Photos from the image-classification dataset "pokemon" in the GitHub repository Schultz2873/pokemon-image-recognition. Its 4 classes are: bulbasaur, charmander, pikachu, squirtle.

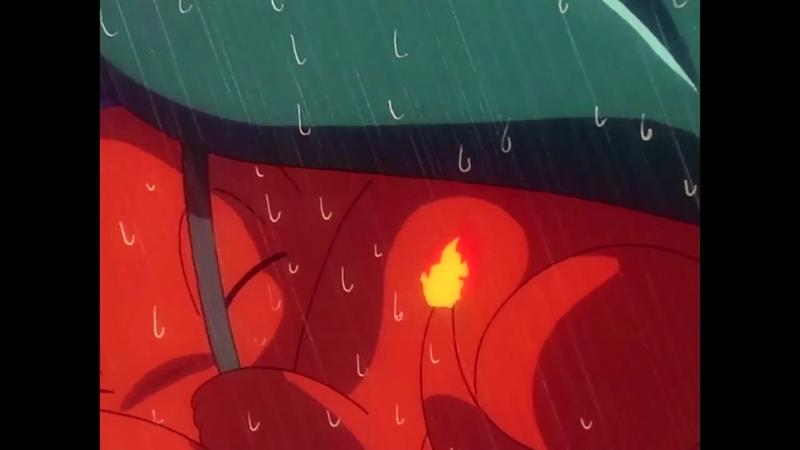
Label: charmander

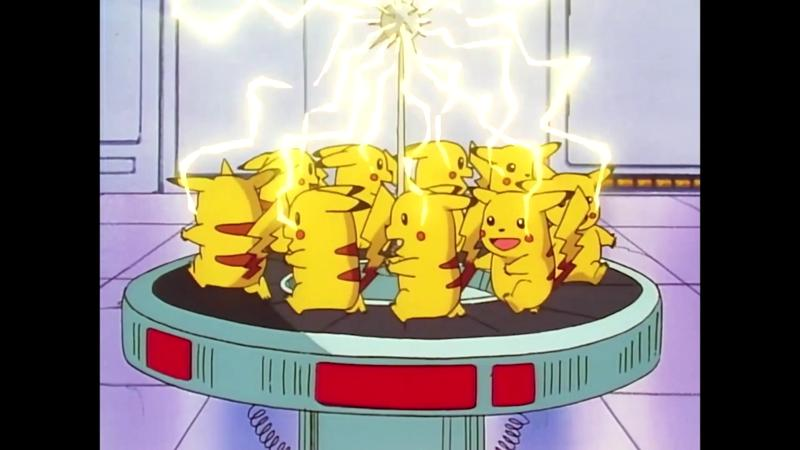
Label: pikachu

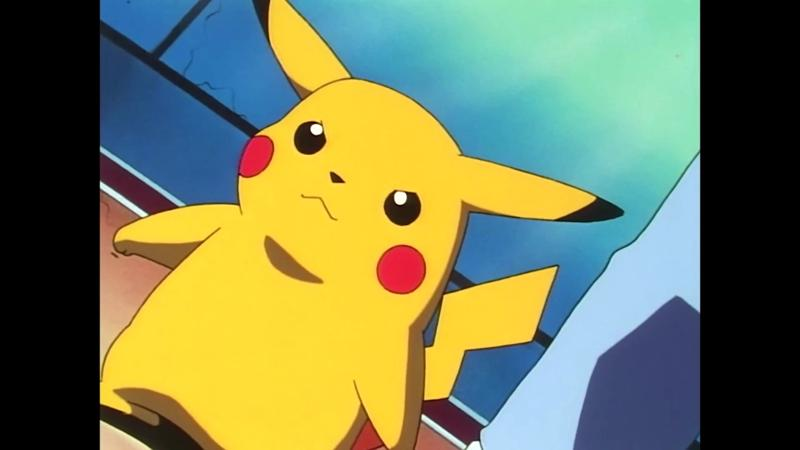
Label: pikachu

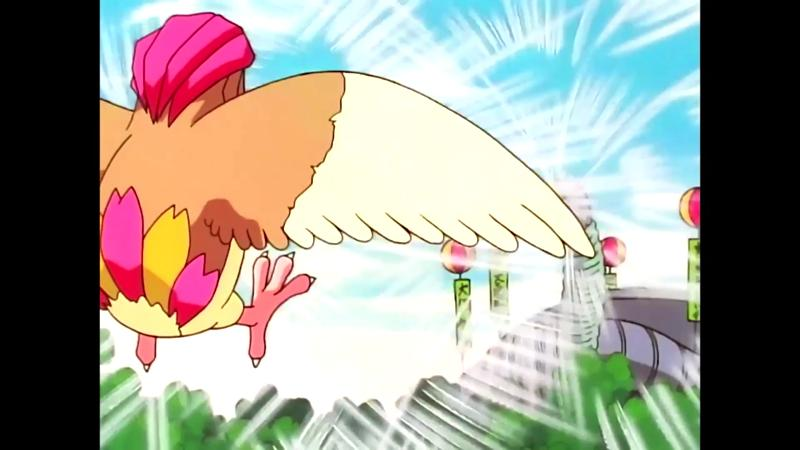
Label: bulbasaur

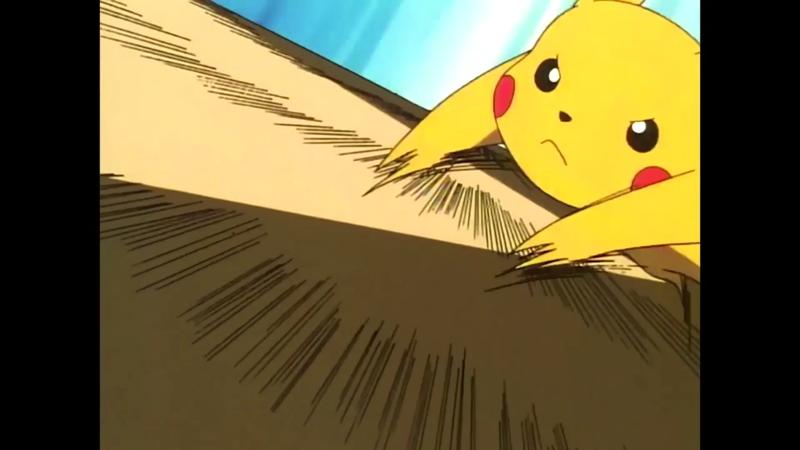
Label: pikachu

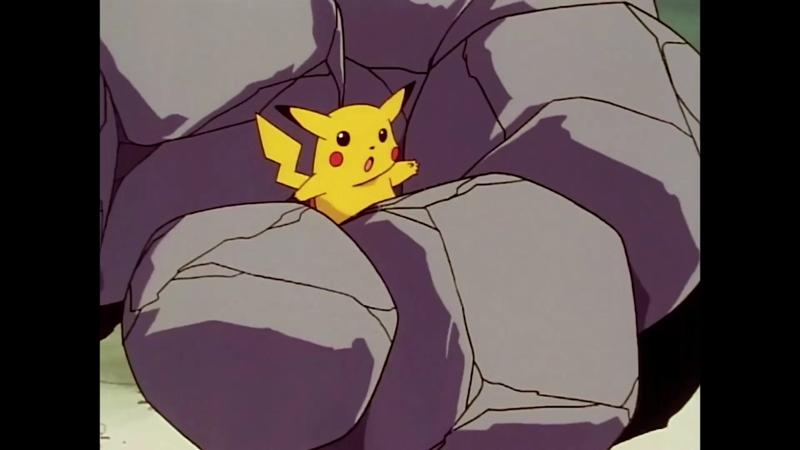
Label: pikachu
